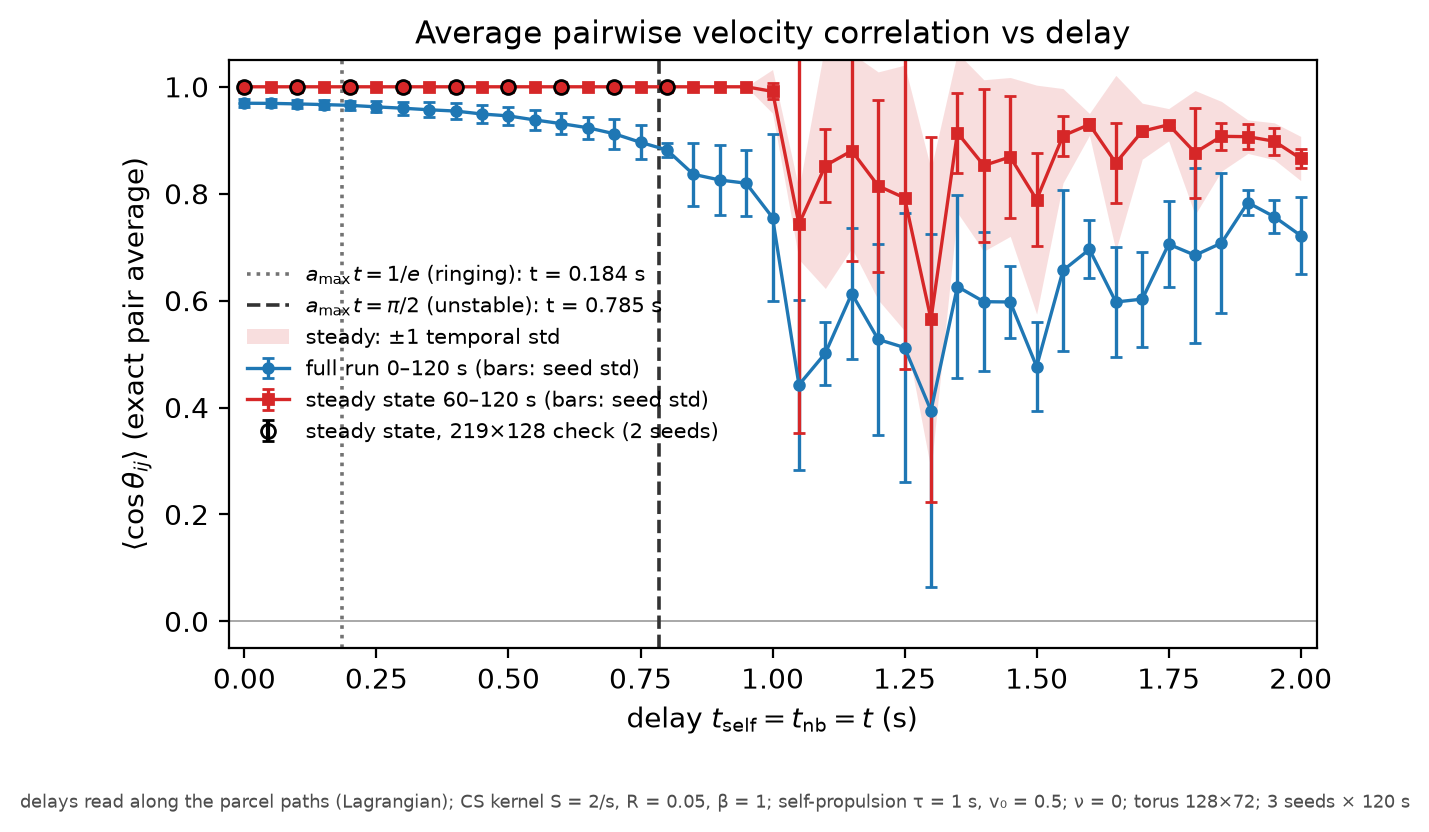

The table this chart was drawn from, first rows:
delay, meanCos_full_mean, meanCos_full_seedstd, meanCos_steady_mean, meanCos_steady_seedstd, meanCos_steady_timestd, full_s1000, full_s1017, full_s1034, steady_s1000, steady_s1017, steady_s1034
0.0, 0.9692, 0.007884, 1, 0.000000, 0.000000, 0.9683, 0.9619, 0.9776, 1, 1, 1
0.05, 0.969, 0.007624, 1, 0.000000, 0.000000, 0.968, 0.9619, 0.9771, 1, 1, 1
0.1, 0.968, 0.007432, 1, 0.000000, 0.000000, 0.966, 0.9618, 0.9762, 1, 1, 1
0.15, 0.9667, 0.007686, 1, 0.000000, 0.000000, 0.9631, 0.9615, 0.9755, 1, 1, 1
0.2, 0.9653, 0.008189, 1, 0.000000, 0.000000, 0.96, 0.9611, 0.9747, 1, 1, 1
0.25, 0.9624, 0.01034, 1, 0.000000, 0.000000, 0.9531, 0.9608, 0.9735, 1, 1, 1
0.3, 0.9599, 0.01226, 1, 0.000000, 0.000000, 0.9476, 0.96, 0.9721, 1, 1, 1
0.35, 0.957, 0.01413, 1, 0.000000, 0.000000, 0.9424, 0.9579, 0.9706, 1, 1, 1
0.4, 0.9546, 0.01421, 1, 0.000000, 0.000000, 0.94, 0.9552, 0.9684, 1, 1, 1
0.45, 0.9491, 0.0177, 1, 0.000000, 0.000000, 0.9301, 0.952, 0.9651, 1, 1, 1
0.5, 0.9456, 0.01683, 1, 0.000000, 0.000000, 0.9274, 0.9486, 0.9607, 1, 1, 1
0.55, 0.9379, 0.01903, 1, 0.000000, 0.000000, 0.9172, 0.942, 0.9546, 1, 1, 1
0.6, 0.931, 0.02001, 1, 0.000000, 0.000000, 0.9134, 0.927, 0.9528, 1, 1, 1
0.65, 0.9234, 0.02079, 1, 0.000000, 0.000000, 0.9127, 0.9101, 0.9474, 1, 1, 1
0.7, 0.9122, 0.02806, 1, 0.000000, 0.000000, 0.8872, 0.9069, 0.9426, 1, 1, 1
0.75, 0.8961, 0.03213, 1, 0.000000, 0.000000, 0.8618, 0.901, 0.9255, 1, 1, 1
0.8, 0.8818, 0.01288, 1, 0.000000, 0.000000, 0.8765, 0.8724, 0.8965, 1, 1, 1
0.85, 0.8363, 0.05926, 1, 0.000000, 0.000000, 0.8748, 0.8661, 0.7681, 1, 1, 1
0.9, 0.8256, 0.06598, 1, 0.000000, 0.000000, 0.754, 0.884, 0.8389, 1, 1, 1
0.95, 0.8196, 0.06132, 1, 0.000001, 0.000003, 0.8375, 0.87, 0.7513, 1, 1, 1
1.0, 0.7553, 0.1558, 0.9914, 0.01489, 0.04083, 0.5776, 0.8682, 0.8202, 0.9742, 1, 1
1.05, 0.4424, 0.1595, 0.7431, 0.3914, 0.06618, 0.5359, 0.2582, 0.5332, 0.9783, 0.2913, 0.9598
1.1, 0.5017, 0.05921, 0.8525, 0.06882, 0.2299, 0.4338, 0.529, 0.5423, 0.8098, 0.8159, 0.9319
1.15, 0.6131, 0.1219, 0.8802, 0.2064, 0.1823, 0.4742, 0.7021, 0.6631, 0.6419, 0.9994, 0.9994
1.2, 0.5274, 0.1793, 0.8146, 0.1602, 0.2132, 0.4096, 0.4389, 0.7337, 0.7046, 0.7409, 0.9984
1.25, 0.5121, 0.2509, 0.7921, 0.3203, 0.2484, 0.6723, 0.2229, 0.6412, 0.9666, 0.4224, 0.9873
1.3, 0.3942, 0.33, 0.5651, 0.3411, 0.2813, 0.7733, 0.1715, 0.2378, 0.954, 0.3167, 0.4245
1.35, 0.6263, 0.1717, 0.914, 0.07506, 0.1494, 0.7495, 0.4302, 0.6991, 0.9505, 0.8277, 0.9638
1.4, 0.598, 0.1298, 0.8528, 0.1428, 0.1604, 0.4525, 0.7017, 0.6398, 0.6884, 0.9237, 0.9462
1.45, 0.5974, 0.0679, 0.8688, 0.114, 0.1486, 0.6513, 0.6198, 0.5211, 0.9394, 0.9297, 0.7372
1.5, 0.4766, 0.08343, 0.7889, 0.08704, 0.2142, 0.5041, 0.3829, 0.5429, 0.8852, 0.7157, 0.7658
1.55, 0.6565, 0.1507, 0.9084, 0.03732, 0.08831, 0.4975, 0.6746, 0.7973, 0.8659, 0.9359, 0.9234
1.6, 0.6958, 0.05442, 0.9296, 0.01026, 0.02061, 0.7507, 0.6948, 0.6419, 0.9178, 0.9367, 0.9342
1.65, 0.5974, 0.102, 0.8575, 0.07436, 0.1637, 0.5166, 0.5636, 0.712, 0.8153, 0.8139, 0.9434
1.7, 0.6028, 0.08904, 0.9169, 0.008322, 0.05247, 0.5195, 0.6967, 0.5923, 0.9138, 0.9106, 0.9264
1.75, 0.7056, 0.08005, 0.929, 0.006509, 0.0302, 0.6207, 0.7165, 0.7796, 0.9217, 0.9343, 0.9309
1.8, 0.6848, 0.1633, 0.8769, 0.08417, 0.1162, 0.7728, 0.4964, 0.7853, 0.9153, 0.7803, 0.935
1.85, 0.7077, 0.1317, 0.9073, 0.02508, 0.06525, 0.5771, 0.7055, 0.8405, 0.8867, 0.9353, 0.9
1.9, 0.7833, 0.02309, 0.9066, 0.02323, 0.0313, 0.7657, 0.7749, 0.8095, 0.8798, 0.921, 0.9191
1.95, 0.7569, 0.03095, 0.8982, 0.02499, 0.03454, 0.7279, 0.7895, 0.7531, 0.9045, 0.9194, 0.8706
2.0, 0.7217, 0.07186, 0.8659, 0.018, 0.04134, 0.6632, 0.6999, 0.8019, 0.8547, 0.8866, 0.8562
